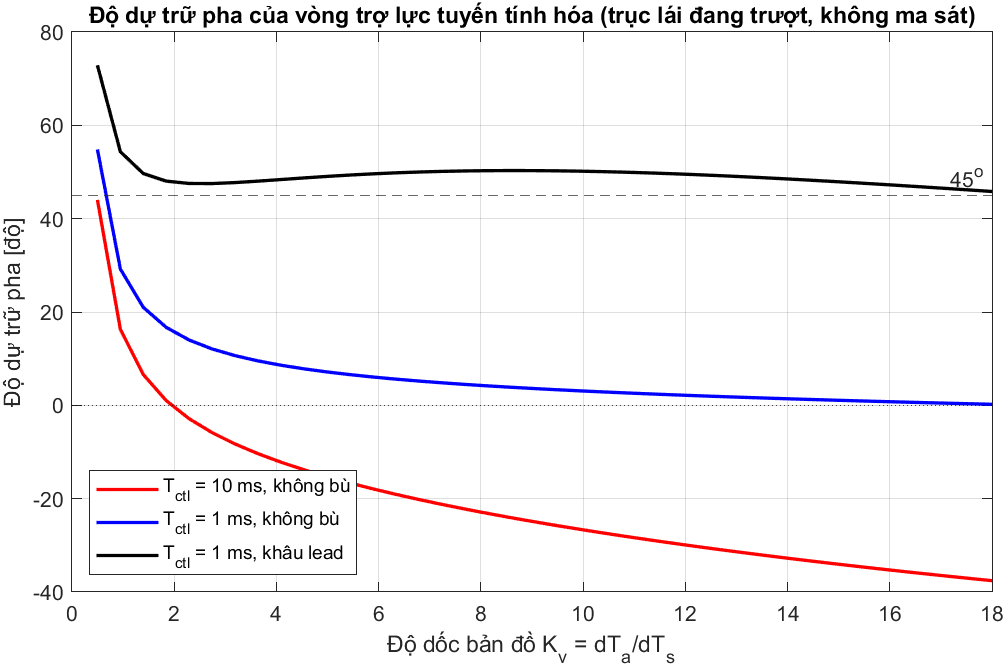

Source data for this figure (header and first rows):
Kv, PM_10ms_nocomp_deg, PM_1ms_nocomp_deg, PM_1ms_lead_deg, stable_10ms_nocomp, stable_1ms_nocomp, stable_1ms_lead
0.5, 44.02, 54.83, 72.87, 1, 1, 1
0.9487, 16.29, 29.21, 54.35, 1, 1, 1
1.397, 6.59, 20.99, 49.67, 1, 1, 1
1.846, 1.007, 16.7, 48.05, 1, 1, 1
2.295, -2.874, 13.99, 47.54, 0, 1, 1
2.744, -5.854, 12.08, 47.52, 0, 1, 1
3.192, -8.29, 10.65, 47.73, 0, 1, 1
3.641, -10.36, 9.519, 48.04, 0, 1, 1
4.09, -12.18, 8.596, 48.38, 0, 1, 1
4.538, -13.81, 7.823, 48.73, 0, 1, 1
4.987, -15.28, 7.16, 49.05, 0, 1, 1
5.436, -16.63, 6.583, 49.35, 0, 1, 1
5.885, -17.89, 6.074, 49.6, 0, 1, 1
6.333, -19.06, 5.618, 49.82, 0, 1, 1
6.782, -20.17, 5.206, 49.99, 0, 1, 1
7.231, -21.21, 4.833, 50.13, 0, 1, 1
7.679, -22.2, 4.49, 50.23, 0, 1, 1
8.128, -23.15, 4.174, 50.28, 0, 1, 1
8.577, -24.05, 3.88, 50.31, 0, 1, 1
9.026, -24.92, 3.607, 50.3, 0, 1, 1
9.474, -25.75, 3.349, 50.25, 0, 1, 1
9.923, -26.55, 3.109, 50.18, 0, 1, 1
10.37, -27.32, 2.883, 50.08, 0, 1, 1
10.82, -28.07, 2.668, 49.96, 0, 1, 1
11.27, -28.79, 2.465, 49.81, 0, 1, 1
11.72, -29.49, 2.27, 49.64, 0, 1, 1
12.17, -30.17, 2.085, 49.45, 0, 1, 1
12.62, -30.83, 1.908, 49.24, 0, 1, 1
13.06, -31.47, 1.738, 49.02, 0, 1, 1
13.51, -32.1, 1.576, 48.78, 0, 1, 1
13.96, -32.71, 1.419, 48.53, 0, 1, 1
14.41, -33.3, 1.268, 48.27, 0, 1, 1
14.86, -33.88, 1.122, 47.99, 0, 1, 1
15.31, -34.44, 0.9815, 47.7, 0, 1, 1
15.76, -34.99, 0.8454, 47.41, 0, 1, 1
16.21, -35.53, 0.7135, 47.1, 0, 1, 1
16.65, -36.06, 0.5857, 46.79, 0, 1, 1
17.1, -36.58, 0.4616, 46.48, 0, 1, 1
17.55, -37.08, 0.341, 46.15, 0, 1, 1
18, -37.57, 0.2237, 45.82, 0, 1, 1
